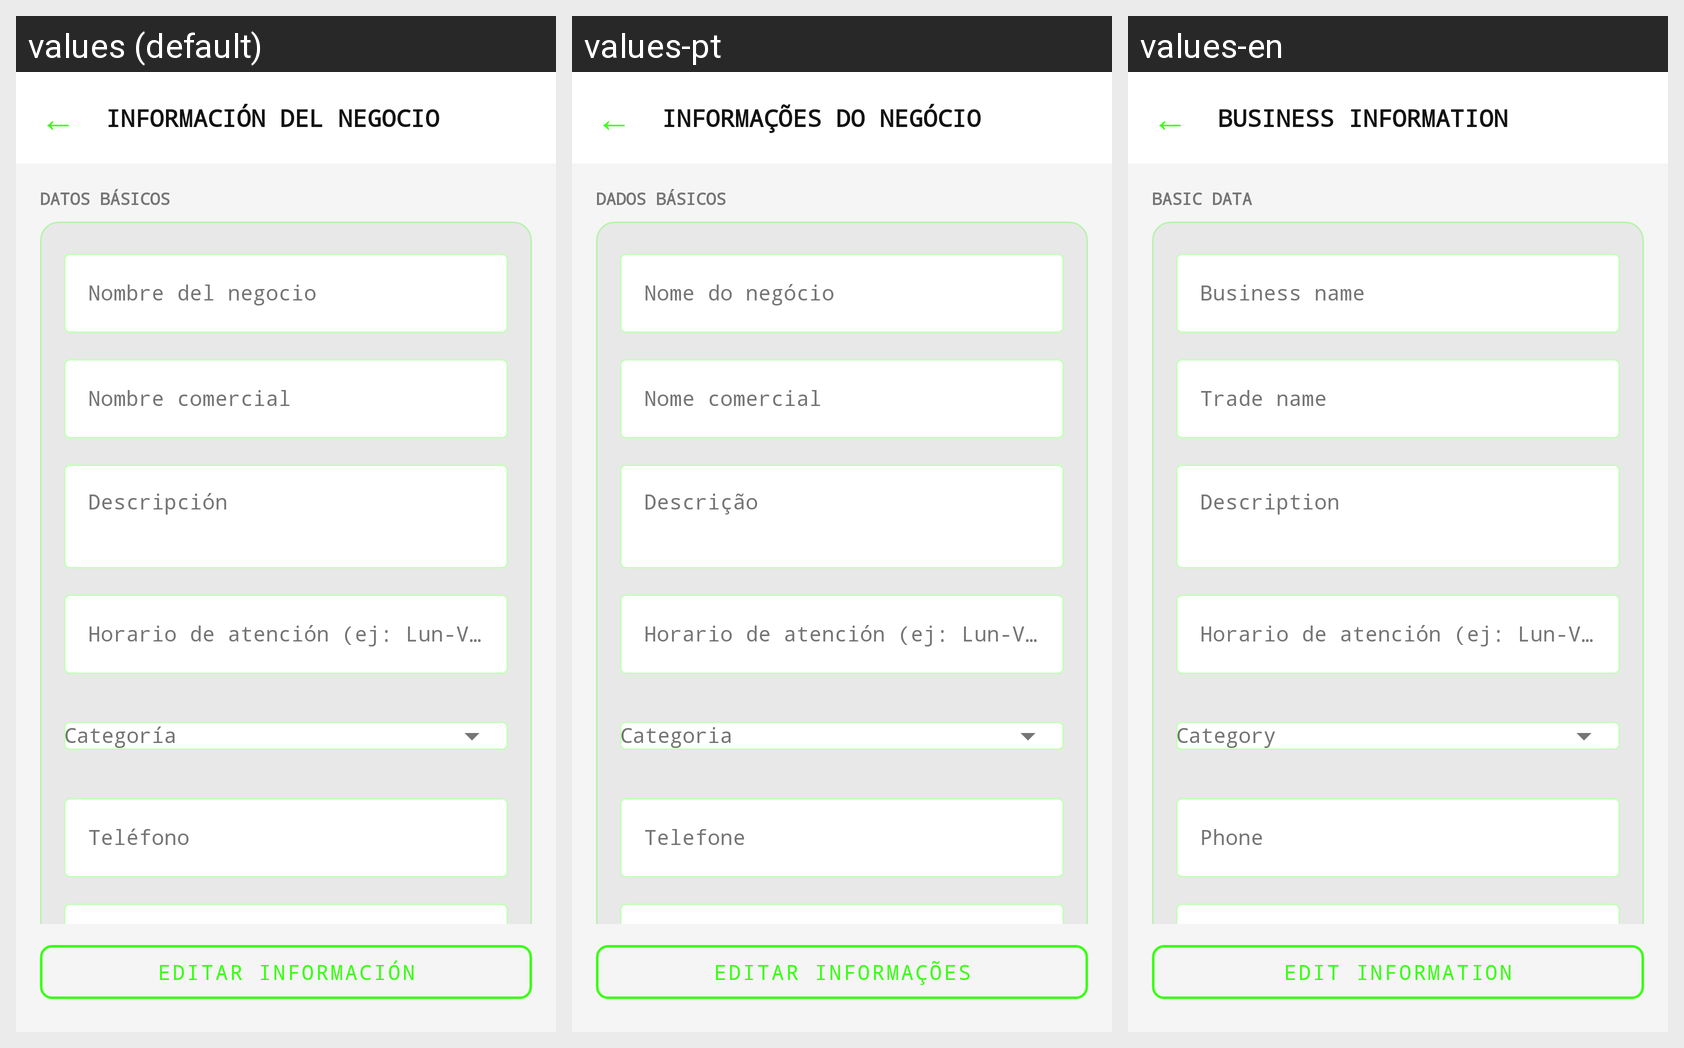

Here is an Android app screen in its default locale and in the app's own translations. Write out the translated-string differences for the strings that appear on this screen.
Android screen res/layout/activity_informacion_negocio.xml rendered under 3 locales, left to right: values (default), values-pt, values-en. Device: Nexus 5 (rendered at 1080×1920; each locale shown at half size, 540×960, under a caption strip naming it); theme Theme.CyberPOS.
Other locales in the repository, not shown: values-de, values-fr, values-it.
Strings drawn on this screen, with the default value and each locale's value (text and hints the layout hard-codes, and strings that could not be matched under every locale, appear in the picture but are not listed):

title_business_info
  values: INFORMACIÓN DEL NEGOCIO
  values-pt: INFORMAÇÕES DO NEGÓCIO
  values-en: BUSINESS INFORMATION

section_basic_data
  values: DATOS BÁSICOS
  values-pt: DADOS BÁSICOS
  values-en: BASIC DATA

hint_nombre_negocio
  values: Nombre del negocio
  values-pt: Nome do negócio
  values-en: Business name

hint_nombre_comercial
  values: Nombre comercial
  values-pt: Nome comercial
  values-en: Trade name

hint_descripcion
  values: Descripción
  values-pt: Descrição
  values-en: Description

hint_horario_negocio
  values: Horario de atención (ej: Lun-Vie 9:00-18:00)
  values-pt: Horario de atención (ej: Lun-Vie 9:00-18:00)  [not translated; the default value is used]
  values-en: Horario de atención (ej: Lun-Vie 9:00-18:00)  [not translated; the default value is used]

hint_telefono_negocio
  values: Teléfono
  values-pt: Telefone
  values-en: Phone

btn_edit_info
  values: Editar información
  values-pt: Editar informações
  values-en: Edit information
